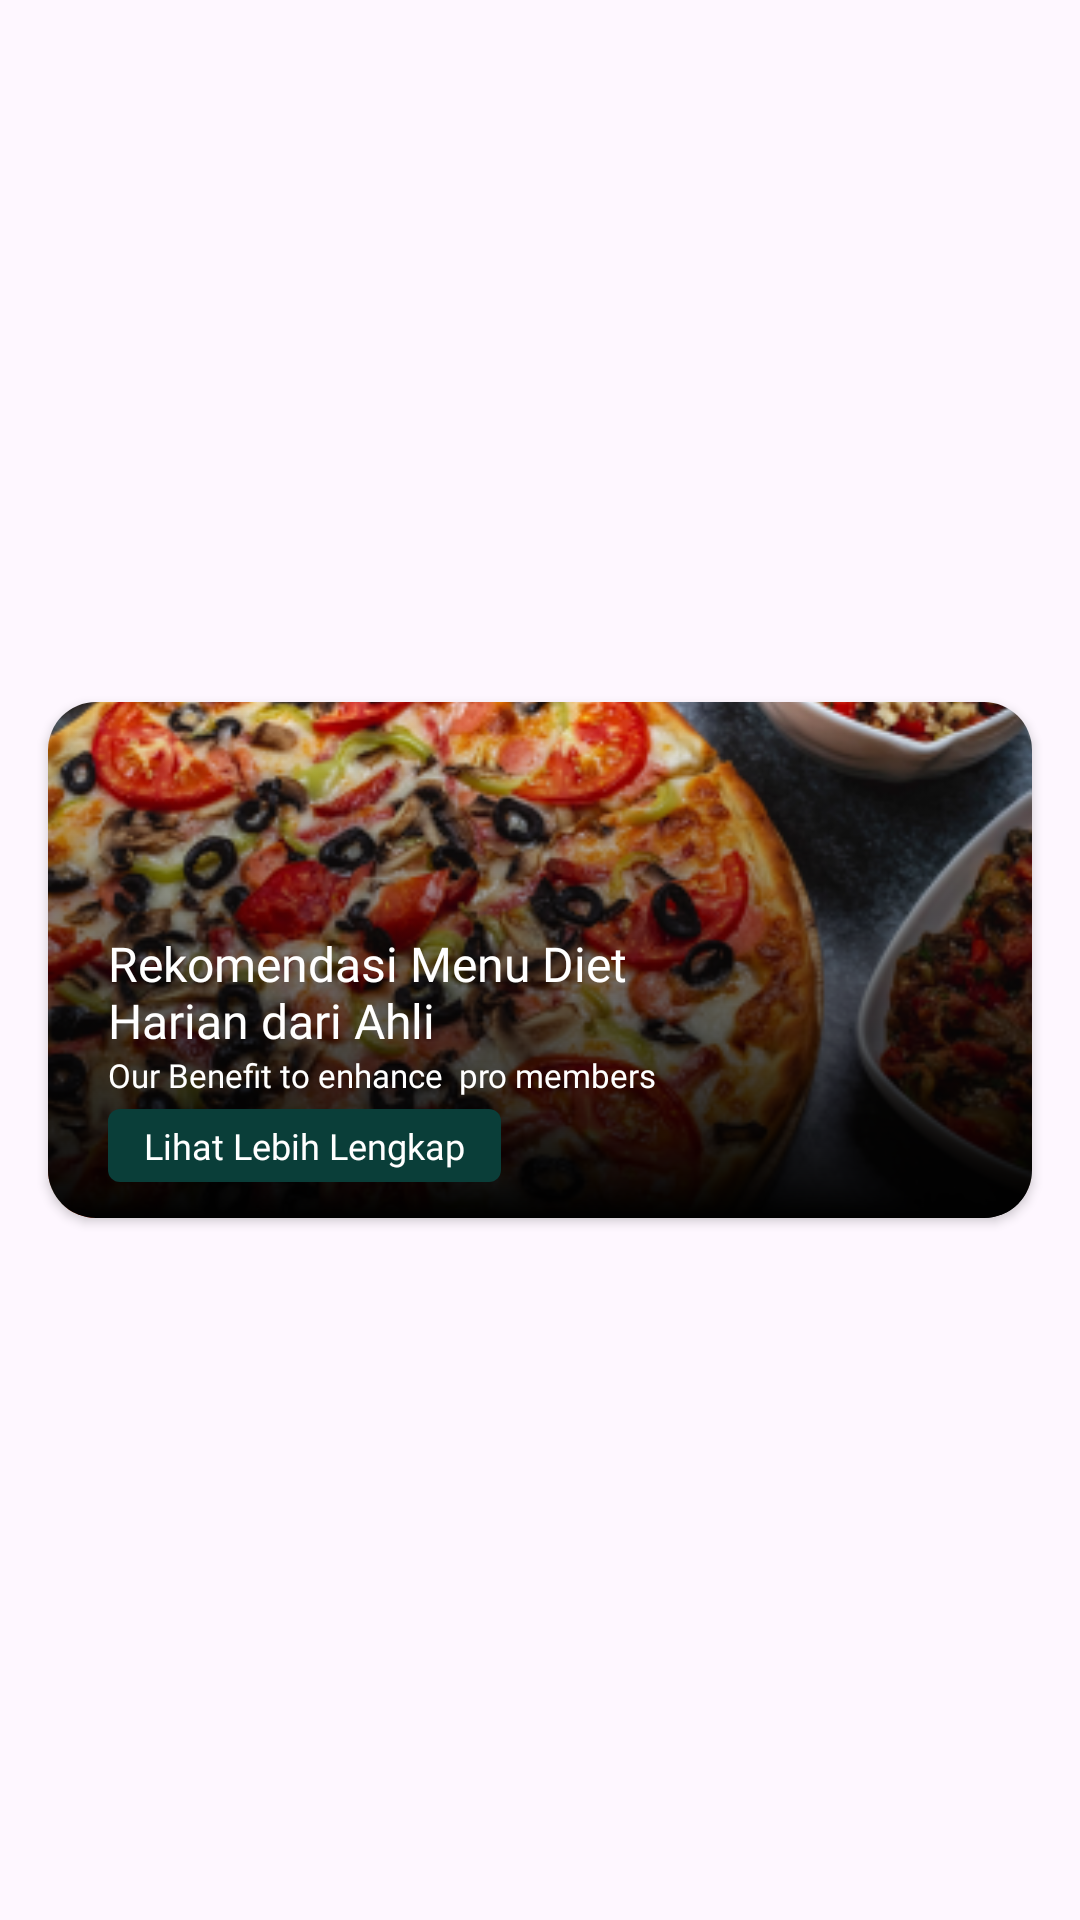

This screen was rendered from an Android layout file. Write that file and the resources it references.
<!-- AndroidManifest.xml: application theme Theme.Capstone -->
<!-- res/layout/news_card.xml -->
<?xml version="1.0" encoding="utf-8"?>
<androidx.constraintlayout.widget.ConstraintLayout xmlns:android="http://schemas.android.com/apk/res/android"
    xmlns:app="http://schemas.android.com/apk/res-auto"
    android:layout_width="wrap_content"
    android:layout_height="wrap_content">

    <androidx.cardview.widget.CardView
        android:layout_width="match_parent"
        android:layout_height="172dp"
        android:layout_marginHorizontal="16dp"
        android:layout_marginVertical="4dp"
        app:cardCornerRadius="16dp"
        app:layout_constraintBottom_toBottomOf="parent"
        app:layout_constraintEnd_toEndOf="parent"
        app:layout_constraintStart_toStartOf="parent"
        app:layout_constraintTop_toTopOf="parent">

        <FrameLayout
            android:layout_width="match_parent"
            android:layout_height="match_parent">

            <ImageView
                android:id="@+id/img_news"
                android:layout_width="match_parent"
                android:layout_height="match_parent"
                android:scaleType="centerCrop"
                android:src="@drawable/pizza"
                android:contentDescription="@string/image_welcome" />

            <View
                android:layout_width="match_parent"
                android:layout_height="match_parent"
                android:background="@drawable/gradient_overlay" />
        </FrameLayout>

        <LinearLayout
            android:layout_width="match_parent"
            android:layout_height="wrap_content"
            android:layout_gravity="bottom"
            android:layout_margin="4dp"
            android:gravity="center_vertical"
            android:orientation="vertical">

            <TextView
                android:id="@+id/news_name"
                android:layout_width="wrap_content"
                android:layout_height="wrap_content"
                android:layout_marginHorizontal="16dp"
                android:layout_weight="1"
                android:ellipsize="end"
                android:fontFamily="@font/poppins_medium"
                android:maxWidth="200dp"
                android:text="Rekomendasi Menu Diet Harian dari Ahli"
                android:textColor="@color/white"
                android:textSize="16sp" />

            <TextView
                android:id="@+id/news_litledesc"
                android:layout_width="wrap_content"
                android:layout_height="wrap_content"
                android:layout_marginHorizontal="16dp"
                android:layout_weight="1"
                android:ellipsize="end"
                android:fontFamily="@font/poppins_medium"
                android:maxWidth="200dp"
                android:singleLine="true"
                android:text="Our Benefit to enhance  pro members"
                android:textColor="@color/white"
                android:textSize="11sp" />

            <TextView
                android:id="@+id/news_button_url"
                android:layout_width="wrap_content"
                android:layout_height="wrap_content"
                android:layout_marginHorizontal="16dp"
                android:layout_weight="1"
                android:paddingVertical="4dp"
                android:ellipsize="end"
                android:background="@drawable/rounded_search_card_category"
                android:paddingHorizontal="12dp"
                android:fontFamily="@font/poppins_medium"
                android:maxWidth="200dp"
                android:singleLine="true"
                android:text="@string/lihat_lebih_lengkap"
                android:textColor="@color/white"
                android:textSize="12sp"
                android:layout_marginTop="4dp"
                android:layout_marginBottom="8dp"/>

        </LinearLayout>

    </androidx.cardview.widget.CardView>

</androidx.constraintlayout.widget.ConstraintLayout>
<!-- resources referenced by this layout -->
<resources>
  <color name="white">#FFFFFFFF</color>
  <!-- drawable gradient_overlay (drawable) -->
  <?xml version="1.0" encoding="utf-8"?>
  <shape xmlns:android="http://schemas.android.com/apk/res/android">
      <gradient
          android:angle="270"
          android:startColor="#00FFFFFF"
          android:endColor="#000000"
      android:type="linear" />
  </shape>
  <!-- drawable pizza: png bitmap (drawable, 145294 bytes) -->
  <!-- drawable rounded_search_card_category (drawable) -->
  <?xml version="1.0" encoding="utf-8"?>
  <shape xmlns:android="http://schemas.android.com/apk/res/android">
      <solid android:color="@color/green" />
      <corners android:radius="4dp" />
  </shape>
  <string name="image_welcome">image_welcome</string>
  <string name="lihat_lebih_lengkap">Lihat Lebih Lengkap</string>
  <style name="Theme.Capstone" parent="Base.Theme.Capstone" />
  <color name="green">#0A3E39</color>
  <style name="Base.Theme.Capstone" parent="Theme.Material3.DayNight.NoActionBar">
          
  
          <item name="android:statusBarColor">@color/white</item>
          <item name="android:navigationBarColor">@color/white</item>
      </style>
</resources>
